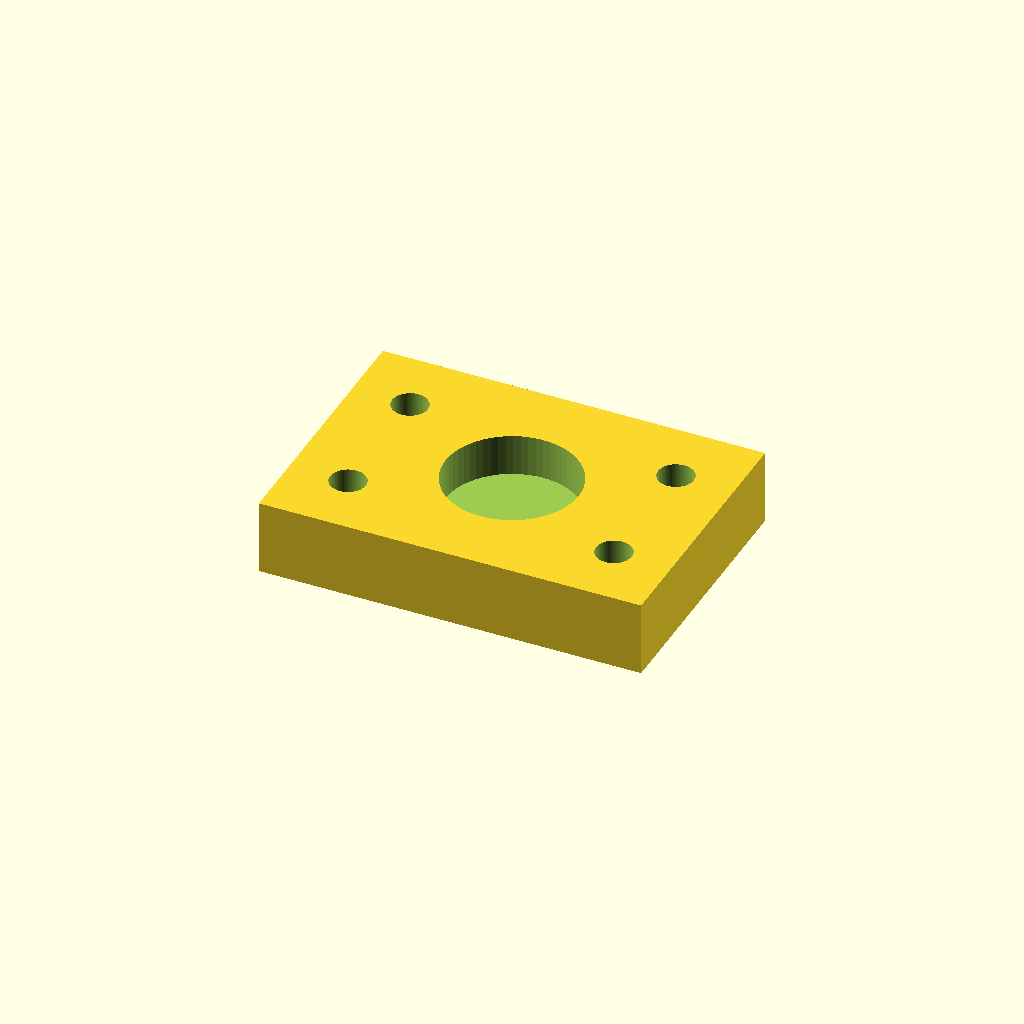
Cell 1: rendered with the file's own defaults.
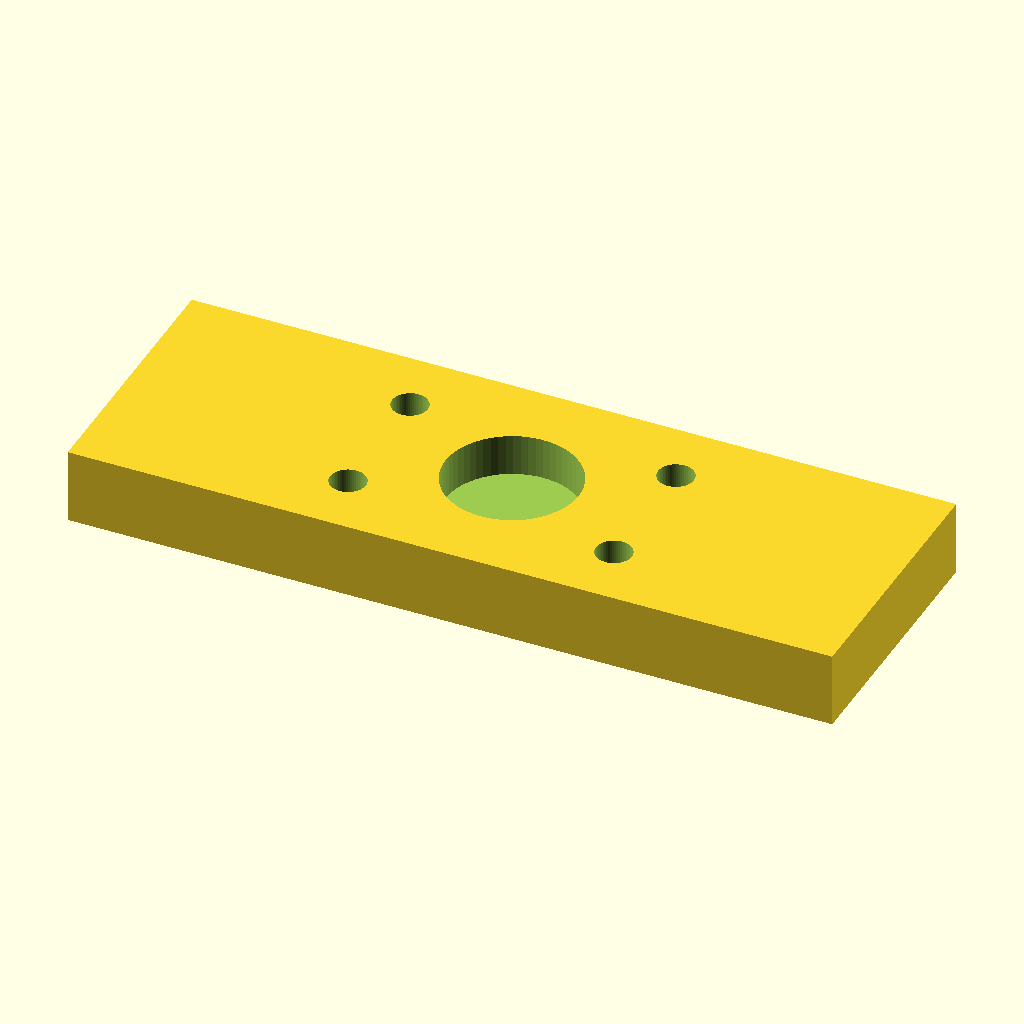
Cell 2: the same model with body_l = 92.
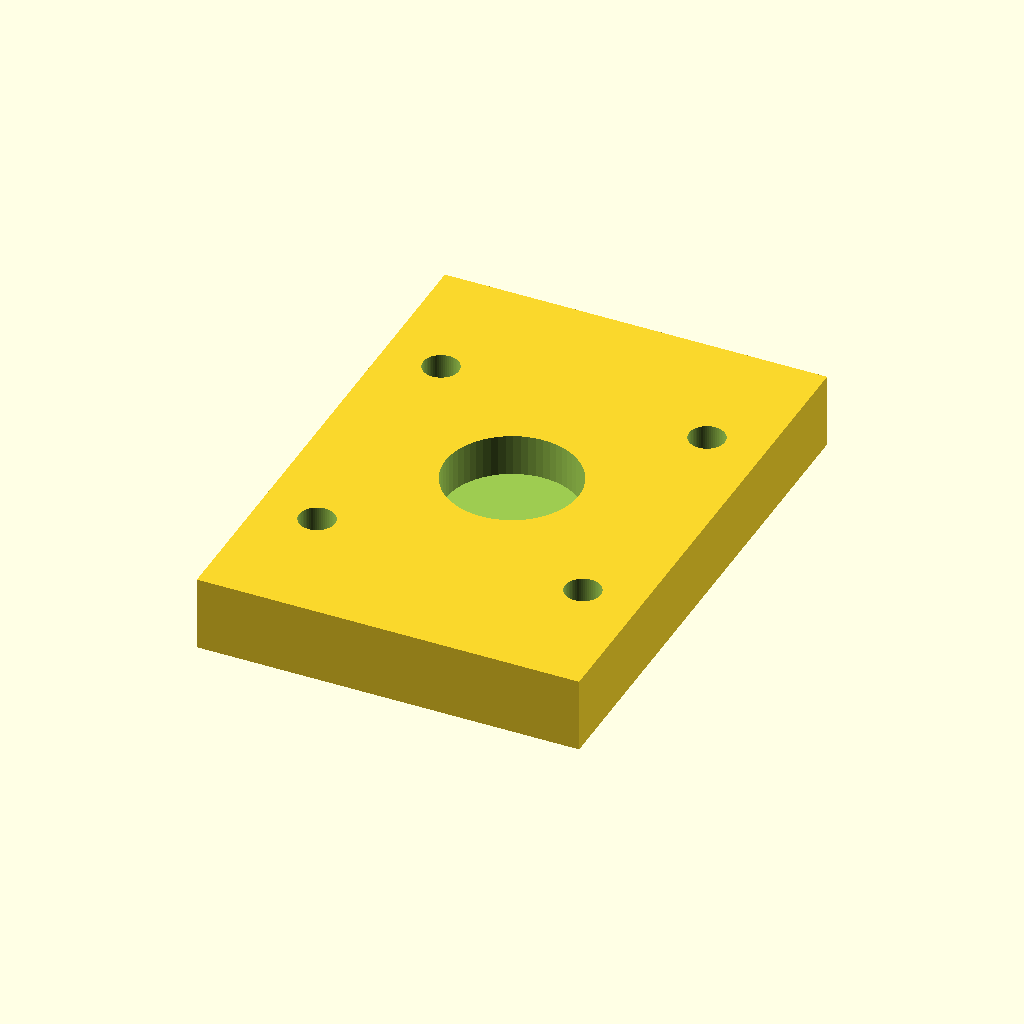
Cell 3 — body_w set to 64, the other parameters unchanged.
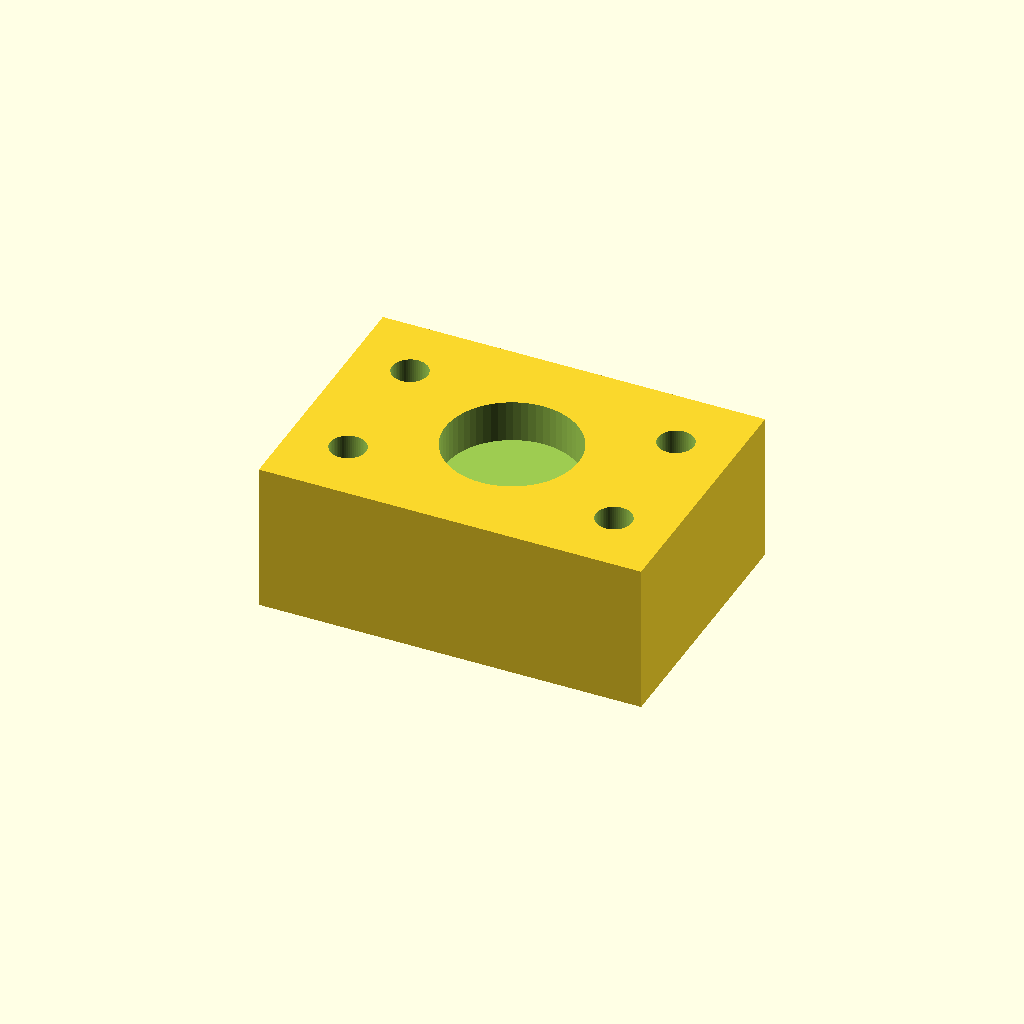
Cell 4 — body_t set to 18, the other parameters unchanged.
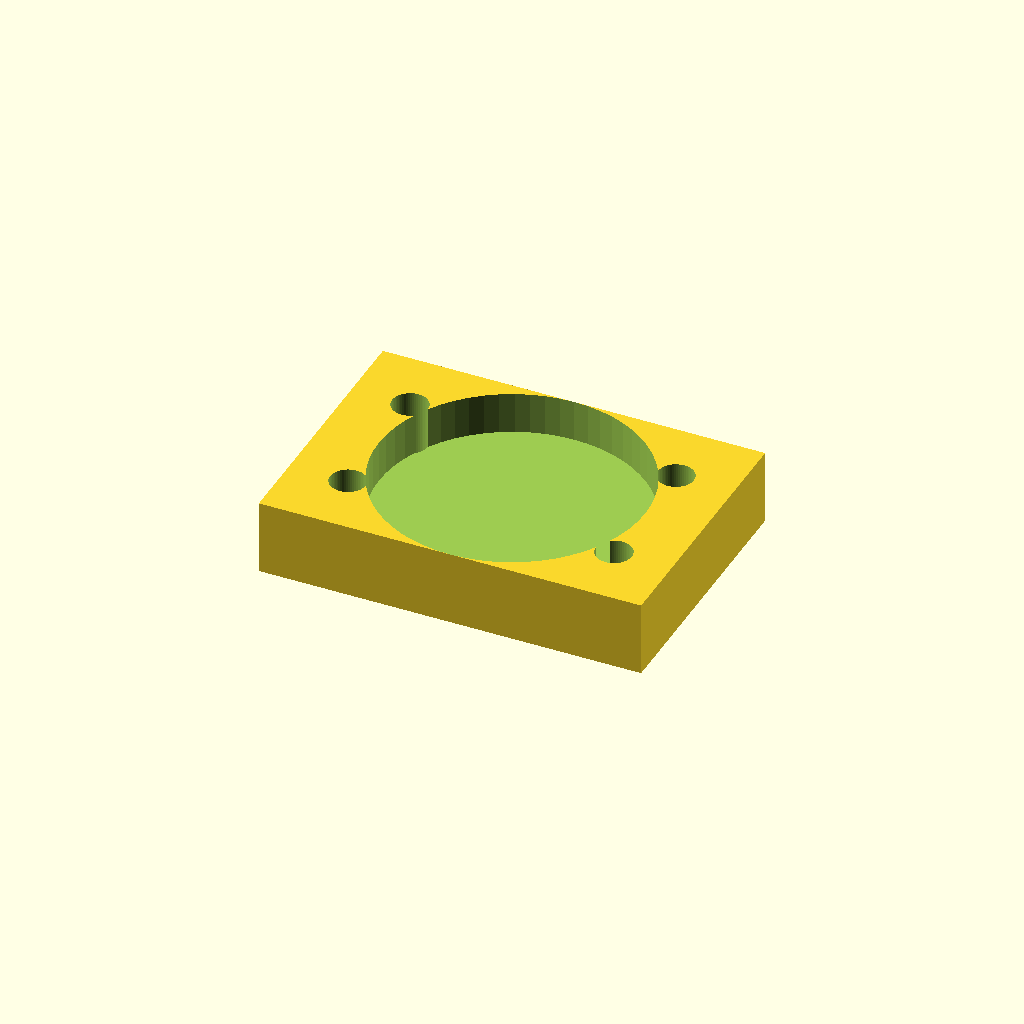
Cell 5: the same model with pocket_d = 32.
One fixed orthographic camera (rotation 55°, 0°, 25°; colour scheme Cornfield) for every cell.
OpenSCAD source file optional_data/data/parts/part_0288.scad:
// Lead-screw nut holder with 16 mm pocket.
$fn = 60;
eps = 0.02;
body_l = 46;
body_w = 32;
body_t = 9;
pocket_d = 16;
pocket_depth = 5;
mount_x = 16.0;
difference() {
    cube([body_l, body_w, body_t], center = true);
    translate([0, 0, body_t / 2 - pocket_depth - eps]) cylinder(d = pocket_d, h = pocket_depth + 2 * eps);
    for (x = [-mount_x, mount_x], y = [-body_w / 4, body_w / 4])
        translate([x, y, -body_t / 2 - eps]) cylinder(d = 4.3, h = body_t + 2 * eps);
}
Customizer parameters (derived from the source; name, type, default, range or options):
eps: number, default 0.02
body_l: number, default 46
body_w: number, default 32
body_t: number, default 9
pocket_d: number, default 16
pocket_depth: number, default 5
mount_x: number, default 16
